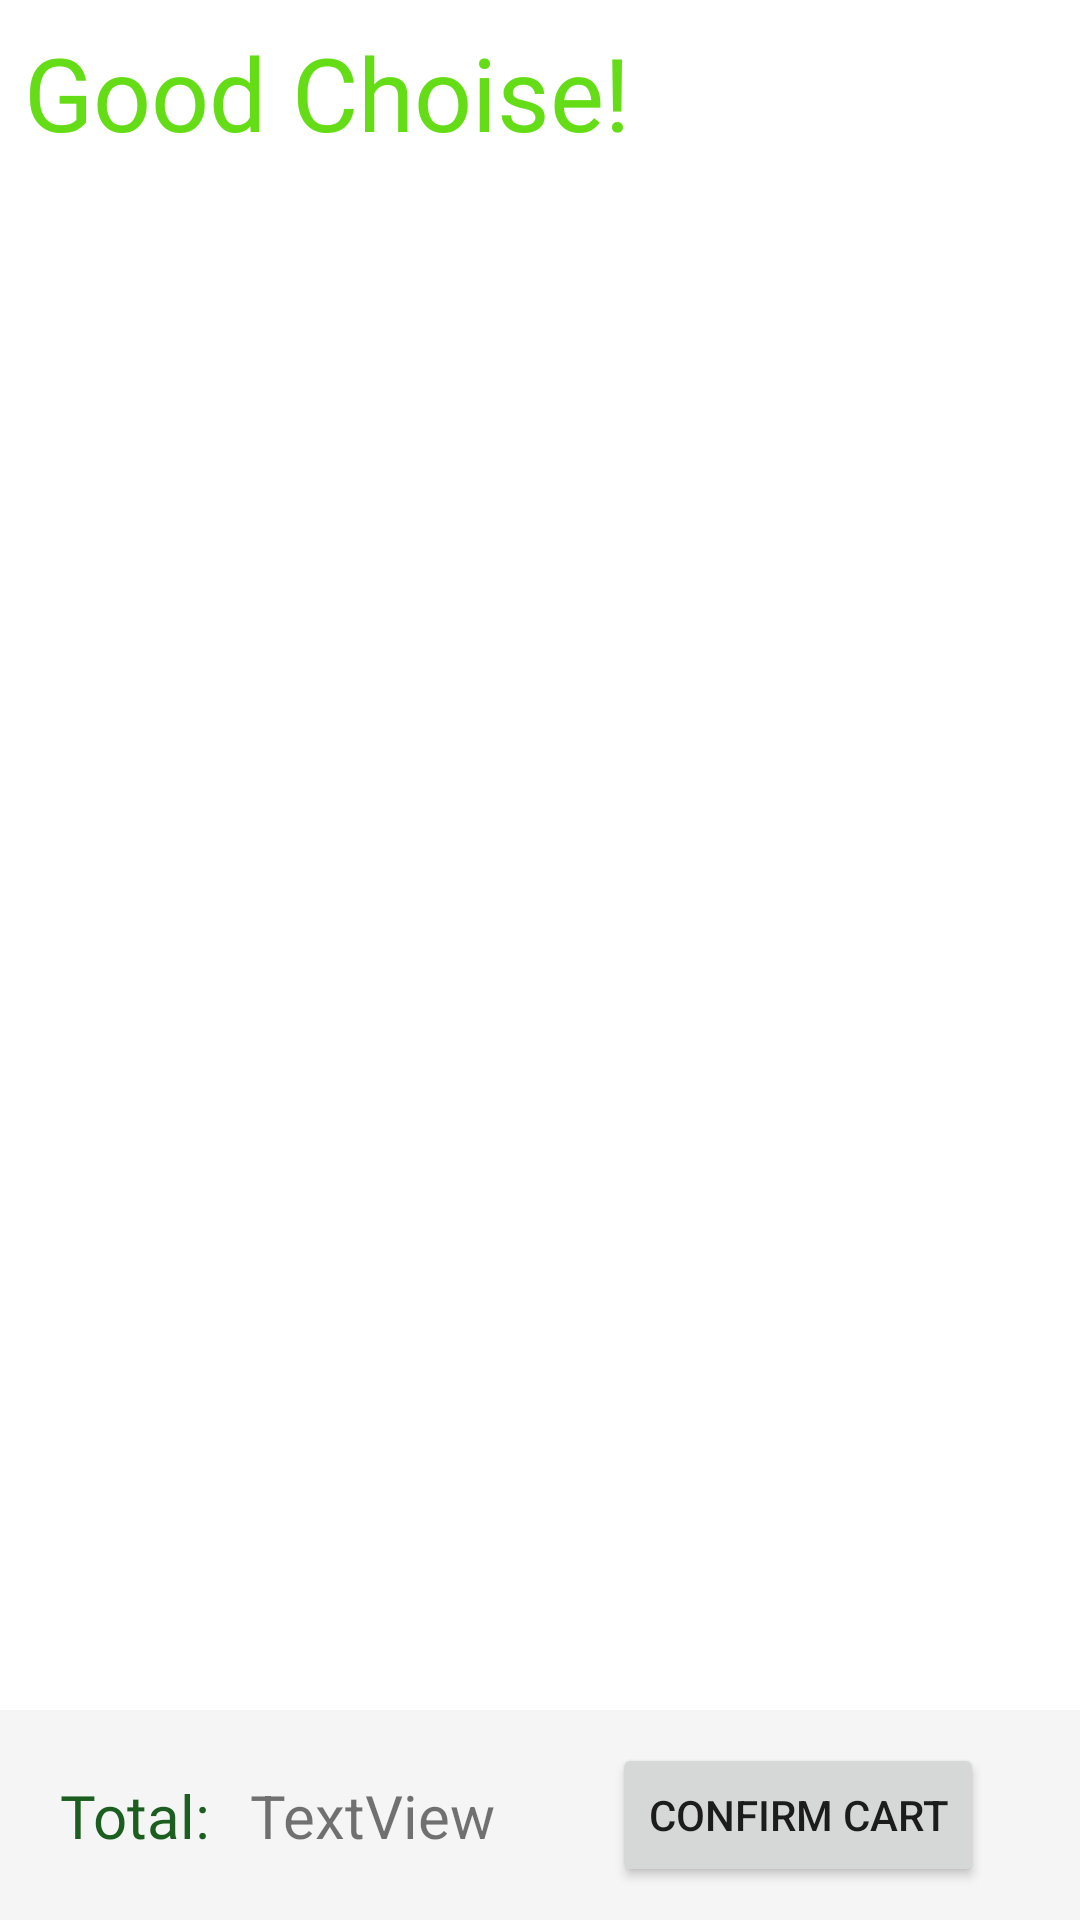

Produce the Android XML layout that renders to this screen, including the resource entries it uses.
<!-- AndroidManifest.xml: application theme Theme.GraduationProject -->
<!-- res/layout/fragment_cart.xml -->
<?xml version="1.0" encoding="utf-8"?>
<layout xmlns:android="http://schemas.android.com/apk/res/android"
    xmlns:app="http://schemas.android.com/apk/res-auto"
    xmlns:tools="http://schemas.android.com/tools">

    <data>
        <variable
            name="cartFragment"
            type="com.example.graduationproject.ui.fragments.CartFragment" />
        <variable
            name="adapter"
            type="com.example.graduationproject.ui.adapter.CartItemAdapter" />
    </data>

    <androidx.constraintlayout.widget.ConstraintLayout
        android:layout_width="match_parent"
        android:layout_height="match_parent"
        tools:context=".ui.fragments.CartFragment">

        <androidx.recyclerview.widget.RecyclerView
            android:id="@+id/cartRV"
            android:layout_width="0dp"
            android:layout_height="0dp"
            android:layout_marginTop="16dp"
            android:adapter="@{adapter}"
            app:layout_constraintBottom_toTopOf="@+id/view"
            app:layout_constraintEnd_toEndOf="parent"
            app:layout_constraintHorizontal_bias="0.5"
            app:layout_constraintStart_toStartOf="parent"
            app:layout_constraintTop_toBottomOf="@+id/textView4" />

        <TextView
            android:id="@+id/textView4"
            android:layout_width="wrap_content"
            android:layout_height="wrap_content"
            android:layout_marginStart="8dp"
            android:layout_marginTop="8dp"
            android:fontFamily="@font/open_sans_semibold"
            android:text="Good Choise!"
            android:textColor="@color/mainGreen"
            android:textSize="34sp"
            app:layout_constraintStart_toStartOf="parent"
            app:layout_constraintTop_toTopOf="parent" />

        <View
            android:id="@+id/view"
            android:layout_width="0dp"
            android:layout_height="70dp"
            android:background="@color/screenBackground"
            app:layout_constraintBottom_toBottomOf="parent"
            app:layout_constraintEnd_toEndOf="parent"
            app:layout_constraintHorizontal_bias="0.5"
            app:layout_constraintStart_toStartOf="parent" />

        <androidx.constraintlayout.widget.ConstraintLayout
            android:layout_width="0dp"
            android:layout_height="0dp"
            app:layout_constraintBottom_toBottomOf="@+id/view"
            app:layout_constraintEnd_toEndOf="parent"
            app:layout_constraintStart_toStartOf="parent"
            app:layout_constraintTop_toTopOf="@+id/view">

            <TextView
                android:id="@+id/textView5"
                android:layout_width="wrap_content"
                android:layout_height="wrap_content"
                android:layout_marginStart="20dp"
                android:fontFamily="@font/open_sans_semibold"
                android:text="Total: "
                android:textColor="@color/greenDark"
                android:textSize="20sp"
                app:layout_constraintBottom_toBottomOf="parent"
                app:layout_constraintStart_toStartOf="parent"
                app:layout_constraintTop_toTopOf="parent"
                app:layout_constraintVertical_bias="0.5" />

            <TextView
                android:id="@+id/totalText"
                android:layout_width="wrap_content"
                android:layout_height="wrap_content"
                android:layout_marginStart="8dp"
                android:text="TextView"
                android:textSize="20sp"
                app:layout_constraintBottom_toBottomOf="parent"
                app:layout_constraintStart_toEndOf="@+id/textView5"
                app:layout_constraintTop_toTopOf="parent"
                app:layout_constraintVertical_bias="0.5" />

            <Button
                android:id="@+id/button2"
                android:layout_width="wrap_content"
                android:layout_height="wrap_content"
                android:layout_marginEnd="32dp"
                android:text="Confirm cart"
                app:layout_constraintBottom_toBottomOf="parent"
                app:layout_constraintEnd_toEndOf="parent"
                app:layout_constraintTop_toTopOf="parent" />

        </androidx.constraintlayout.widget.ConstraintLayout>
    </androidx.constraintlayout.widget.ConstraintLayout>
</layout>
<!-- resources referenced by this layout -->
<resources>
  <color name="greenDark">#1b5e20</color>
  <color name="mainGreen">#64dd17</color>
  <color name="screenBackground">#f5f5f5</color>
  <style name="Theme.GraduationProject" parent="Theme.MaterialComponents.DayNight.DarkActionBar">
          
          <item name="colorPrimary">@color/mainGreen</item>
          <item name="colorPrimaryVariant">@color/mainGreen</item>
          <item name="colorOnPrimary">@color/white</item>
          
          <item name="colorSecondary">@color/mainGreenDark</item>
          <item name="colorSecondaryVariant">@color/teal_700</item>
          <item name="colorOnSecondary">@color/black</item>
          
          <item name="android:statusBarColor">@color/mainGreenDark</item>
          
          <item name="windowNoTitle">true</item>
          <item name="windowActionBar">false</item>
      </style>
  <color name="white">#FFFFFFFF</color>
  <color name="mainGreenDark">#1faa00</color>
  <color name="teal_700">#FF018786</color>
  <color name="black">#FF000000</color>
</resources>
